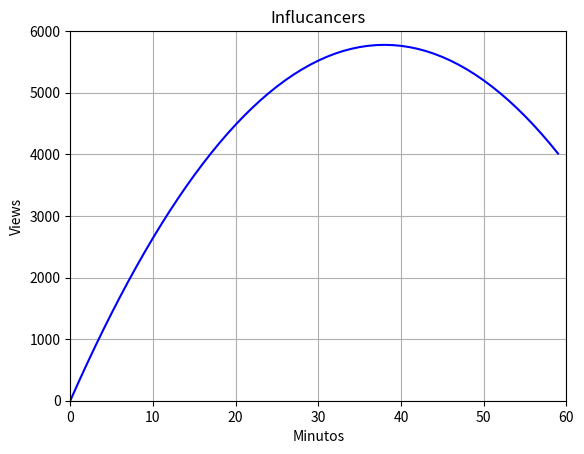

Reproduce this figure in Python.
import matplotlib.pyplot as plt
import numpy as np
from math import sqrt

x=np.arange(0,60,1) #definimos los valores de x con un salto de 0,1 y va desde 0 a 12
y=-4*x**2+304*x+1    #forma algebraica

#titulos
plt.title("Influcancers")
plt.xlabel("Minutos")
plt.ylabel("Views")

plt.plot(x,y,color="b")  #color azul de la linea de la curva
plt.axis([0,60,0,6000])   #el valor de los ejes x e y respectivamente

plt.grid(True)   #grilla
plt.show()


print("""
Para la construccion de casas prefabricadas, el costo de la madera (en cientos de
pesos, por casa) esta dado por la funcion
C(x) = x ** 2 - 180 * x + 20000 donde x
corresponde a la cantidad de casas prefabricadas.

a) Realice el grafico de esta funcion. Indicando en cada eje el nombre de la
variable correspondiente junto con la unidad de medida.

b) Determine los valores de x que permiten que C(x) = 14.400 e interprete estos dos puntos.""")
a=1
b=-180
c=5600
if ((b**2)-4*a*c) < 0:
    print("La solución es con números complejos")
else:
    x1 = (-b+sqrt(b**2-(4*a*c)))/(2*a)
    x2 = (-b-sqrt(b**2-(4*a*c)))/(2*a)
    print(f"Las soluciones de la ecuación son:\n{x1}\n{x2}\nEl costo de la madera será 14.400 cuando se hayan construido {x1} y {x2} casitas")

print("c) Determine e interprete las coordenadas del vertice de esta funcion cuadratica.")
v=-b/2*a
print(f"\nEl vértice de la parábola, es decir el costo más bajo de la madera es a las ({v}) unidades")

print("\nd) Verifique graficamente los resultados obtenidos en b) y en c).")
